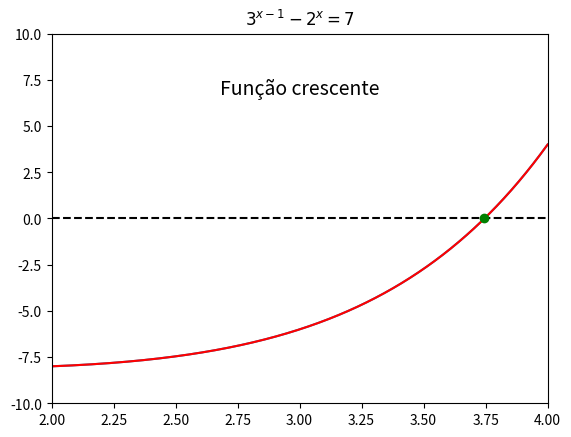

Reproduce this figure in Python.
import numpy as np
import matplotlib.pyplot as plt

import numpy as np
import matplotlib.pyplot as plt

# Define a função
def f(x):
    return 3**(x-1) - 2**x - 7

# Define os limites do intervalo onde a solução está
a = 2
b = 4

# Define a precisão desejada
tolerance = 1e-6

# Aplica o método da bissecção para encontrar a solução
while (b - a) / 2 > tolerance:
    c = (a + b) / 2
    if f(c) == 0:
        break
    elif f(a) * f(c) < 0:
        b = c
    else:
        a = c

# A solução aproximada é o valor médio do intervalo final
x = (a + b) / 2

# Define os valores de x
x_values = np.linspace(2, 4, 1000)

# Plota o gráfico da função
plt.plot(x_values, f(x_values))

# Adiciona a label com a função em latex
plt.title(r'$3^{x-1} - 2^x = 7$')

# Define os limites dos eixos
plt.xlim(2, 4)
plt.ylim(-10, 10)

# Adiciona a label com a informação sobre a monotonicidade
if f(x_values[0]) > f(x_values[-1]):
    plt.text(3, 7, 'Função decrescente', fontsize=14, ha='center', va='center')
else:
    plt.text(3, 7, 'Função crescente', fontsize=14, ha='center', va='center')

# Adiciona a marcação da solução
plt.plot(x_values, np.zeros_like(x_values), 'k--')
plt.plot(x_values, f(x_values), 'r')
plt.plot(x_values[np.abs(f(x_values)) < tolerance], np.zeros_like(x_values[np.abs(f(x_values)) < tolerance]), 'bo')
plt.plot([x], [f(x)], 'go')

# Exibe o gráfico
plt.show()
